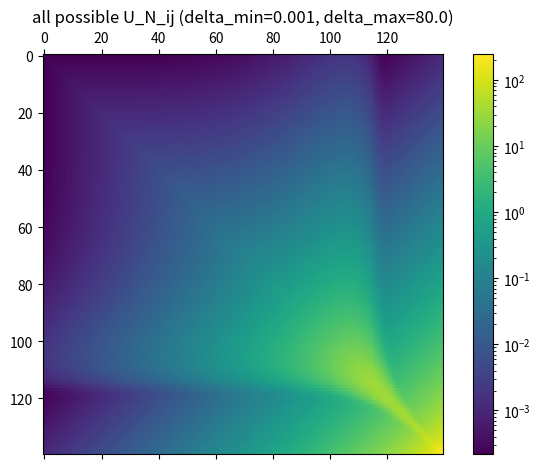
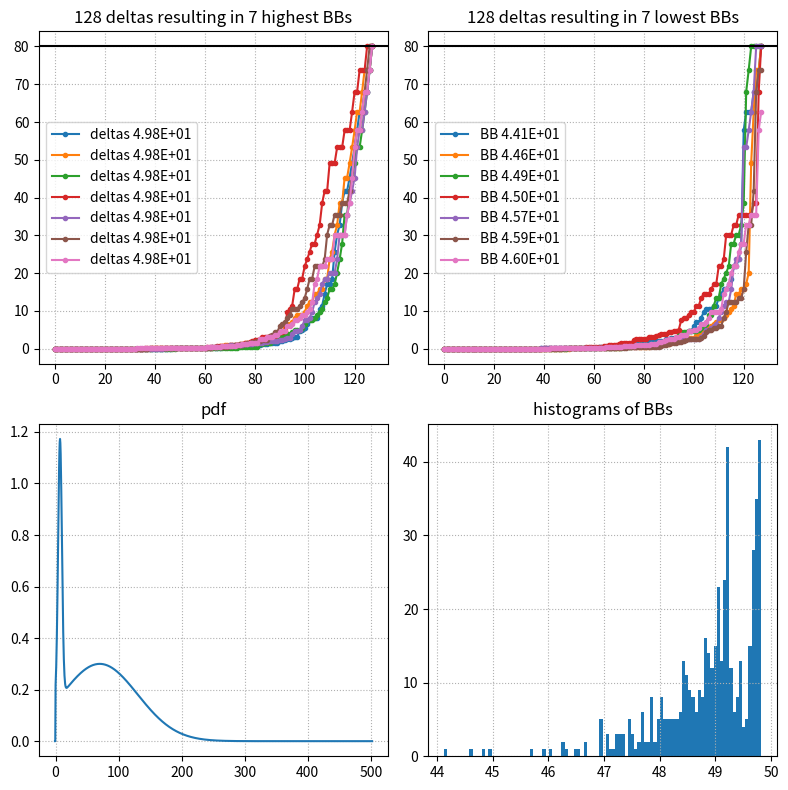

Here is the Python script that generated these plots, in order:
# TODO: smarter choice of delta_min and delta_max, upper_int_limit
from __future__ import annotations

import warnings
import math
import numpy as np
import matplotlib.pyplot as plt
from matplotlib.colors import LogNorm

from scipy.integrate import quad
from scipy.special import comb
from scipy.optimize import root_scalar

from collections.abc import Callable


def exp_pdf(x: float, mu: float = 1.0) -> float:
    if x >= 0:
        p = mu * math.exp(-mu * x)
    else:
        p = 0
    return p


def truncated_gauss_pdf(x: float, mu: float = 2.0, sig: float = 3.0) -> float:
    if x >= 0:
        p = math.exp(-0.5 * ((x - mu) / sig) ** 2)
    else:
        p = 0
    return p


def truncated_double_gauss_pdf(
    x: float,
    mu1: float = 7.0,
    sig1: float = 3.0,
    mu2: float = 70.0,
    sig2: float = 60.0,
) -> float:
    if x >= 0:
        p = math.exp(-0.5 * ((x - mu1) / sig1) ** 2) + 0.3 * math.exp(
            -0.5 * ((x - mu2) / sig2) ** 2
        )
    else:
        p = 0
    return p


def biexp_pdf(x: float, mu1: float = 3.0, mu2: float = 0.5, a: float = 0.5) -> float:
    if x >= 0:
        p = a * mu1 * math.exp(-mu1 * x) * (1 - a) * mu2 * math.exp(-mu2 * x)
    else:
        p = 0
    return p


# %%
# input parameters
num_possible_deltas: int = 140  # number of possible deltas
num_deltas: int = 128  # number of possible deltas
delta_min: float = 0.001  # max delta value
delta_max: float = 80.0  # max delta value
delta_mode: str = "log"  # delta mode: 'log' or 'lin'

num_sim: int = 500  # number of simulations

num_photons: int = 1  # number of photons

upper_int_limit: float | None = (
    None  # upper integration limit, None means auto determined
)
rcond: float = 1e-8  # fraction of largest singular value for pinv (rcond)

# choice of the user defined pdf
# pdf: Callable[[float], float] = exp_pdf
# pdf: Callable[[float], float] = biexp_pdf
pdf: Callable[[float], float] = truncated_double_gauss_pdf

# %%
# auto determine upper integration limit (if not given)
if upper_int_limit is None:
    upper_int_limit = (
        root_scalar(lambda x: pdf(x) - 1e-8, x0=10, bracket=[0, 1e3]).root + delta_max
    )
print(f"upper integration limit: {upper_int_limit:.2E}")
print(f"delta min / pdf(delta min): {delta_min:.2E} / {pdf(delta_min):.2E}")
print(f"delta max / pdf(delta max): {delta_max:.2E} / {pdf(delta_max):.2E}")

# %%
max_num_sim = comb(num_possible_deltas, num_deltas, exact=True)

if num_sim > max_num_sim:
    raise ValueError(
        f"Number of simulations ({num_sim}) is larger than the number of possible combinations ({max_num_sim})"
    )

bb = np.zeros(num_sim)

np.random.seed(1)

if delta_mode == "log":
    all_possible_deltas = np.logspace(
        np.log10(delta_min), np.log10(delta_max), num_possible_deltas
    )
elif delta_mode == "lin":
    all_possible_deltas = np.linspace(delta_min, delta_max, num_possible_deltas)
else:
    raise ValueError("delta_mode must be 'log' or 'lin'")

# %%
# pre-calculate all possible matrix elements U_ij using all num_possible_deltas over 2
# combinations of deltas for the integral eta(t, delta_1) eta(t, delta_2) pdf(t)

eta: Callable[[float, float], float] = lambda t, delta: pdf(t - delta) / pdf(t) - 1
integrand: Callable[[float, float, float], float] = (
    lambda t, a, b: eta(t, a) * eta(t, b) * pdf(t)
)

# check the largest and smallest possible U_ij
integ_min = lambda x: integrand(x, delta_min, delta_min)
integ_max = lambda x: integrand(x, delta_max, delta_max)

Umin = quad(integ_min, 0, delta_min)[0] + quad(integ_min, delta_min, upper_int_limit)[0]
Umax = quad(integ_max, 0, delta_max)[0] + quad(integ_max, delta_max, upper_int_limit)[0]

U_N_min = (Umin + 1) ** num_photons - 1
U_N_max = (Umax + 1) ** num_photons - 1

log_dyn_range = np.log10(U_N_max / U_N_min)
print(f"log dynamic range of all possible U_N_ij: {log_dyn_range:.2f}")

if log_dyn_range > 15.0:
    raise ValueError("Dynamic range of U_N_ij is too large. Decrease delta_max.")
if log_dyn_range < 6.0:
    raise ValueError("Dynamic range of U_N_ij is too low. Increase delta_max.")


print(
    f"pre-calculate all possible ({num_possible_deltas*(num_possible_deltas-1)//2}) matrix elements U_ij"
)

all_U_ij = np.zeros((num_possible_deltas, num_possible_deltas))

t_test = np.linspace(0, upper_int_limit, 10)

for i in range(num_possible_deltas):
    for j in range(i + 1):
        integ = lambda x: integrand(x, all_possible_deltas[i], all_possible_deltas[j])
        l1 = all_possible_deltas[j]
        l2 = all_possible_deltas[i]

        if i != j:
            IL = quad(integ, 0, l1)
            IM = quad(integ, l1, l2)
            IR = quad(integ, l2, upper_int_limit)
            val = IL[0] + IM[0] + IR[0]
        else:
            IL = quad(integ, 0, l1)
            IR = quad(integ, l1, upper_int_limit)
            val = IL[0] + IR[0]

        all_U_ij[i, j] = val
        all_U_ij[j, i] = val

# check dynamic range of all possible U_ijs transformed to U_N
all_U_N_ij = (all_U_ij + 1) ** num_photons - 1
figU, axU = plt.subplots(tight_layout=True)
imU = axU.matshow(
    all_U_N_ij,
    norm=LogNorm(vmin=all_U_N_ij.min(), vmax=all_U_N_ij.max()),
)
axU.set_title(f"all possible U_N_ij (delta_min={delta_min}, delta_max={delta_max})")
figU.colorbar(imU)
figU.show()

# %%

simulated_deltas = np.zeros((num_sim, num_deltas))
all_inds = np.arange(num_possible_deltas)

for i_sim in range(num_sim):
    inds = np.random.choice(all_inds, size=(num_deltas,))
    inds.sort()

    deltas = all_possible_deltas[inds]
    simulated_deltas[i_sim, :] = deltas

    U = np.zeros((num_deltas, num_deltas))

    for i, ii in enumerate(inds):
        for j, jj in enumerate(inds):
            U[i, j] = all_U_ij[ii, jj]

    U_N = (U + 1) ** num_photons - 1

    pinv_U_N = np.linalg.pinv(U_N, rcond=rcond)

    bb[i_sim] = float(np.sum(deltas * (pinv_U_N @ deltas)))
    print(f"{i_sim:04}/{num_sim:04}, {bb[i_sim]:.2E}", end="\r")

print()

# %%
# sort all bounds and used deltas

i_sort = np.argsort(bb)
bb_sorted = bb[i_sort]
simulated_deltas_sorted = simulated_deltas[i_sort, :]

print(f"highest Barankin bound (BB)          ..: {bb_sorted[-1]:.2E}")
print(f"lowest  Barankin bound (BB)          ..: {bb_sorted[0]:.2E}")
print(f"5% percentile of all Barankin bounds ..: {bb_sorted[int(0.05*num_sim)]:.2E}")

if np.isclose(simulated_deltas_sorted[-1].max(), delta_max):
    warnings.warn(
        "WARNING: Simulation that that yielded highest bound hit max delta value. Increase delta_max"
    )

# see how far the lowest 5% of the simulation are from the max bound
rdist = 1 - bb_sorted[int(0.05 * num_sim)] / bb_sorted[-1]
print(f"95% of the simulated BBs are within {int(100*rdist)}% of the max BB")

if rdist > 0.2:
    warnings.warn(
        "WARNING: lower 5% of the simulated BBs are more than 20% away from the max BB. Increase num_deltas"
    )

# %%
fig3, ax3 = plt.subplots(
    2,
    2,
    figsize=(8, 8),
    tight_layout=True,
)
for i in range(7):
    ax3[0, 0].plot(
        simulated_deltas_sorted[-1 - i, :],
        ".-",
        label=f"deltas {bb_sorted[-1 - i]:.2E}",
    )
    ax3[0, 1].plot(simulated_deltas_sorted[i, :], ".-", label=f"BB {bb_sorted[i]:.2E}")
for axx in ax3[0, :]:
    axx.grid(ls=":")
    axx.legend()
    axx.axhline(delta_max, color="k", ls="-")

tt = np.linspace(-1, upper_int_limit, 1000)
ax3[1, 0].plot(tt, [pdf(x) for x in tt])
ax3[1, 1].hist(bb, bins=100)

for axx in ax3[1, :]:
    axx.grid(ls=":")

ax3[0, 0].set_title(f"{num_deltas} deltas resulting in 7 highest BBs")
ax3[0, 1].set_title(f"{num_deltas} deltas resulting in 7 lowest BBs")
ax3[1, 0].set_title(f"pdf")
ax3[1, 1].set_title(f"histograms of BBs")
fig3.show()
